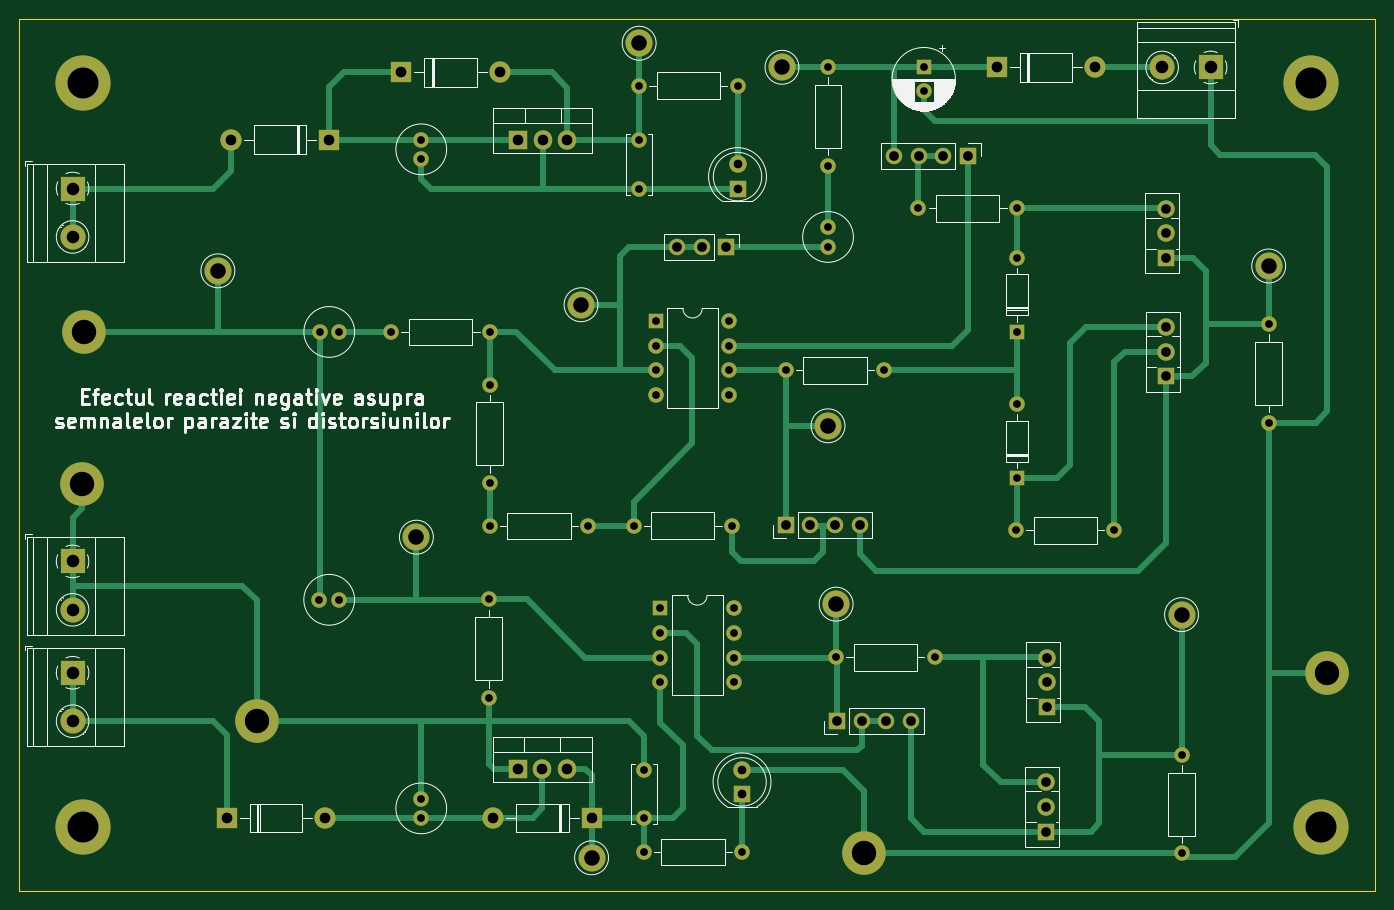
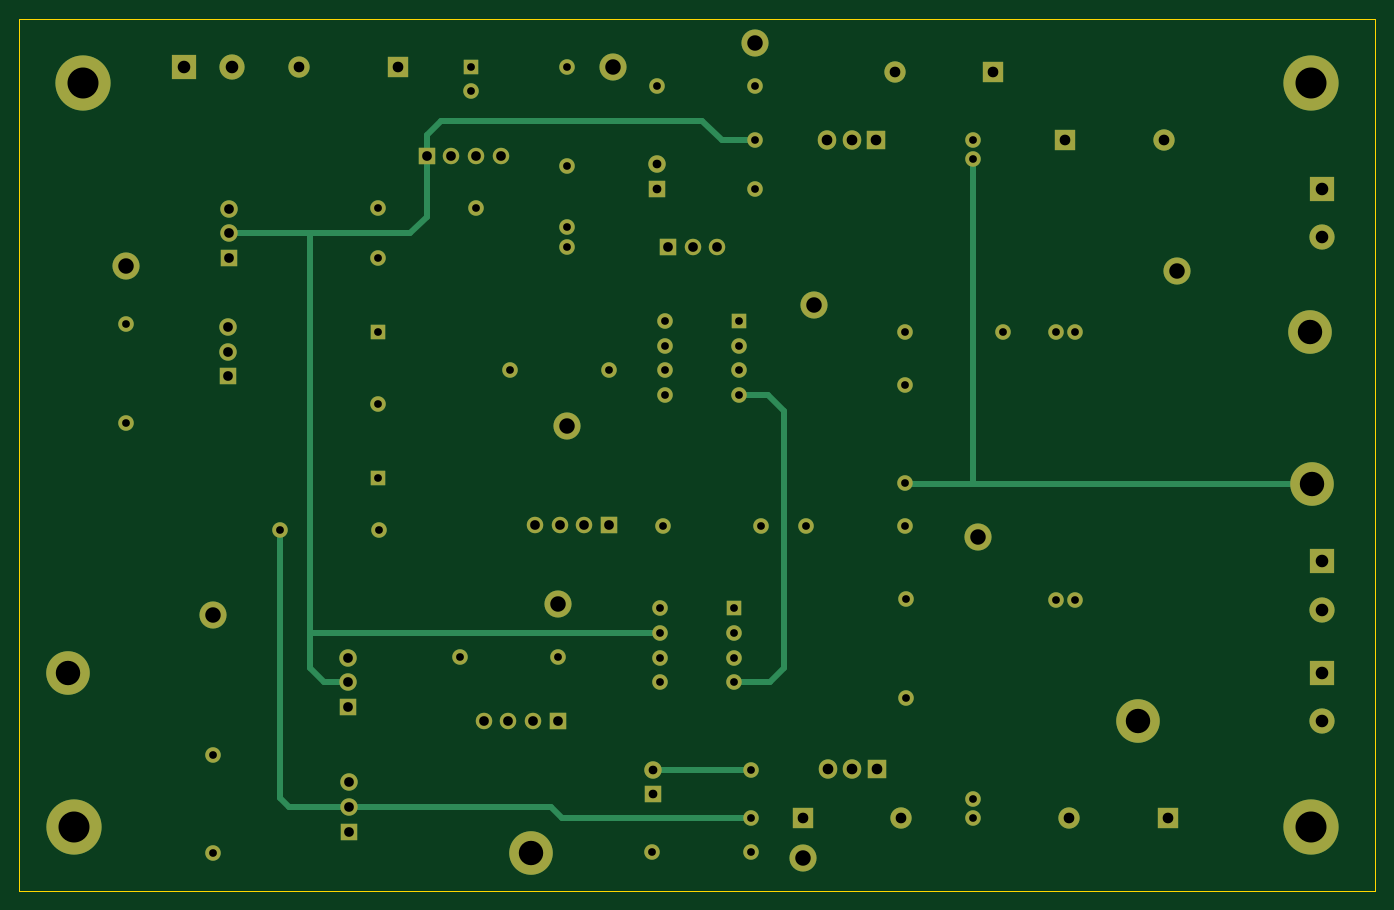
Circuit board: 11 layer files. Board 140.0 x 90.0 mm.
- bottom_copper: RN-distorsiuni-B_Cu.gbr (12429 bytes)
- bottom_mask: RN-distorsiuni-B_Mask.gbr (6214 bytes)
- paste: RN-distorsiuni-B_Paste.gbr (461 bytes)
- bottom_silk: RN-distorsiuni-B_Silkscreen.gbr (462 bytes)
- outline: RN-distorsiuni-Edge_Cuts.gbr (691 bytes)
- top_copper: RN-distorsiuni-F_Cu.gbr (22566 bytes)
- top_mask: RN-distorsiuni-F_Mask.gbr (6214 bytes)
- paste: RN-distorsiuni-F_Paste.gbr (461 bytes)
- top_silk: RN-distorsiuni-F_Silkscreen.gbr (55590 bytes)
- drill: RN-distorsiuni-NPTH.drl (276 bytes)
- drill: RN-distorsiuni-PTH.drl (2871 bytes)

=== bottom_copper: RN-distorsiuni-B_Cu.gbr (12429 bytes, source omitted) ===
=== bottom_mask: RN-distorsiuni-B_Mask.gbr (6214 bytes, source omitted) ===
=== paste: RN-distorsiuni-B_Paste.gbr ===
%TF.GenerationSoftware,KiCad,Pcbnew,(7.0.0)*%
%TF.CreationDate,2023-03-04T17:42:30+02:00*%
%TF.ProjectId,RN-distorsiuni,524e2d64-6973-4746-9f72-7369756e692e,rev?*%
%TF.SameCoordinates,Original*%
%TF.FileFunction,Paste,Bot*%
%TF.FilePolarity,Positive*%
%FSLAX46Y46*%
G04 Gerber Fmt 4.6, Leading zero omitted, Abs format (unit mm)*
G04 Created by KiCad (PCBNEW (7.0.0)) date 2023-03-04 17:42:30*
%MOMM*%
%LPD*%
G01*
G04 APERTURE LIST*
G04 APERTURE END LIST*
M02*

=== bottom_silk: RN-distorsiuni-B_Silkscreen.gbr ===
%TF.GenerationSoftware,KiCad,Pcbnew,(7.0.0)*%
%TF.CreationDate,2023-03-04T17:42:30+02:00*%
%TF.ProjectId,RN-distorsiuni,524e2d64-6973-4746-9f72-7369756e692e,rev?*%
%TF.SameCoordinates,Original*%
%TF.FileFunction,Legend,Bot*%
%TF.FilePolarity,Positive*%
%FSLAX46Y46*%
G04 Gerber Fmt 4.6, Leading zero omitted, Abs format (unit mm)*
G04 Created by KiCad (PCBNEW (7.0.0)) date 2023-03-04 17:42:30*
%MOMM*%
%LPD*%
G01*
G04 APERTURE LIST*
G04 APERTURE END LIST*
M02*

=== outline: RN-distorsiuni-Edge_Cuts.gbr ===
%TF.GenerationSoftware,KiCad,Pcbnew,(7.0.0)*%
%TF.CreationDate,2023-03-04T17:42:30+02:00*%
%TF.ProjectId,RN-distorsiuni,524e2d64-6973-4746-9f72-7369756e692e,rev?*%
%TF.SameCoordinates,Original*%
%TF.FileFunction,Profile,NP*%
%FSLAX46Y46*%
G04 Gerber Fmt 4.6, Leading zero omitted, Abs format (unit mm)*
G04 Created by KiCad (PCBNEW (7.0.0)) date 2023-03-04 17:42:30*
%MOMM*%
%LPD*%
G01*
G04 APERTURE LIST*
%TA.AperFunction,Profile*%
%ADD10C,0.100000*%
%TD*%
G04 APERTURE END LIST*
D10*
X88000000Y-58500000D02*
X228000000Y-58500000D01*
X228000000Y-58500000D02*
X228000000Y-148500000D01*
X228000000Y-148500000D02*
X88000000Y-148500000D01*
X88000000Y-148500000D02*
X88000000Y-58500000D01*
M02*

=== top_copper: RN-distorsiuni-F_Cu.gbr (22566 bytes, source omitted) ===
=== top_mask: RN-distorsiuni-F_Mask.gbr (6214 bytes, source omitted) ===
=== paste: RN-distorsiuni-F_Paste.gbr ===
%TF.GenerationSoftware,KiCad,Pcbnew,(7.0.0)*%
%TF.CreationDate,2023-03-04T17:42:30+02:00*%
%TF.ProjectId,RN-distorsiuni,524e2d64-6973-4746-9f72-7369756e692e,rev?*%
%TF.SameCoordinates,Original*%
%TF.FileFunction,Paste,Top*%
%TF.FilePolarity,Positive*%
%FSLAX46Y46*%
G04 Gerber Fmt 4.6, Leading zero omitted, Abs format (unit mm)*
G04 Created by KiCad (PCBNEW (7.0.0)) date 2023-03-04 17:42:30*
%MOMM*%
%LPD*%
G01*
G04 APERTURE LIST*
G04 APERTURE END LIST*
M02*

=== top_silk: RN-distorsiuni-F_Silkscreen.gbr (55590 bytes, source omitted) ===
=== drill: RN-distorsiuni-NPTH.drl ===
M48
; DRILL file {KiCad (7.0.0)} date Sat Mar  4 17:42:32 2023
; FORMAT={-:-/ absolute / metric / decimal}
; #@! TF.CreationDate,2023-03-04T17:42:32+02:00
; #@! TF.GenerationSoftware,Kicad,Pcbnew,(7.0.0)
; #@! TF.FileFunction,NonPlated,1,2,NPTH
FMAT,2
METRIC
%
G90
G05
T0
M30

=== drill: RN-distorsiuni-PTH.drl ===
M48
; DRILL file {KiCad (7.0.0)} date Sat Mar  4 17:42:32 2023
; FORMAT={-:-/ absolute / metric / decimal}
; #@! TF.CreationDate,2023-03-04T17:42:32+02:00
; #@! TF.GenerationSoftware,Kicad,Pcbnew,(7.0.0)
; #@! TF.FileFunction,Plated,1,2,PTH
FMAT,2
METRIC
; #@! TA.AperFunction,Plated,PTH,ComponentDrill
T1C0.800
; #@! TA.AperFunction,Plated,PTH,ComponentDrill
T2C0.900
; #@! TA.AperFunction,Plated,PTH,ComponentDrill
T3C1.000
; #@! TA.AperFunction,Plated,PTH,ComponentDrill
T4C1.100
; #@! TA.AperFunction,Plated,PTH,ComponentDrill
T5C1.300
; #@! TA.AperFunction,Plated,PTH,ComponentDrill
T6C1.600
; #@! TA.AperFunction,Plated,PTH,ComponentDrill
T7C2.520
; #@! TA.AperFunction,Plated,PTH,ComponentDrill
T8C3.200
%
G90
G05
T1
X118.993Y-118.466
X119.0Y-90.81
X120.993Y-118.466
X121.0Y-90.81
X126.42Y-90.81
X129.5Y-70.955
X129.5Y-72.955
X129.5Y-139.0
X129.5Y-141.0
X136.45Y-118.43
X136.45Y-128.59
X136.567Y-96.243
X136.567Y-106.403
X136.57Y-110.827
X136.58Y-90.81
X146.73Y-110.827
X151.42Y-110.81
X151.995Y-65.374
X152.0Y-71.0
X152.0Y-76.0
X152.489Y-144.5
X152.5Y-136.0
X152.5Y-141.0
X153.7Y-89.7
X153.7Y-92.24
X153.7Y-94.78
X153.7Y-97.32
X154.2Y-119.347
X154.2Y-121.887
X154.2Y-124.427
X154.2Y-126.967
X161.32Y-89.7
X161.32Y-92.24
X161.32Y-94.78
X161.32Y-97.32
X161.58Y-110.81
X161.82Y-119.347
X161.82Y-121.887
X161.82Y-124.427
X161.82Y-126.967
X162.155Y-65.374
X162.649Y-144.5
X167.14Y-94.772
X171.5Y-63.467
X171.5Y-73.627
X171.5Y-80.0
X171.5Y-82.0
X172.34Y-124.415
X177.3Y-94.772
X180.835Y-78.053
X181.383Y-63.459
X181.383Y-65.959
X182.5Y-124.415
X190.915Y-111.283
X190.995Y-78.053
X190.995Y-83.163
X190.995Y-90.783
X190.995Y-98.283
X190.995Y-105.903
X201.075Y-111.283
X208.0Y-134.5
X208.0Y-144.66
X217.0Y-90.0
X217.0Y-100.16
T2
X162.155Y-73.5
X162.155Y-76.04
X162.621Y-136.0
X162.621Y-138.54
T3
X155.92Y-82.0
X158.46Y-82.0
X161.0Y-82.0
X167.14Y-110.757
X169.68Y-110.757
X172.22Y-110.757
X172.42Y-131.0
X174.76Y-110.757
X174.96Y-131.0
X177.5Y-131.0
X178.311Y-72.672
X180.04Y-131.0
X180.851Y-72.672
X183.391Y-72.672
X185.931Y-72.672
X193.987Y-137.31
X193.987Y-139.85
X193.987Y-142.39
X194.112Y-124.435
X194.112Y-126.975
X194.112Y-129.515
X206.391Y-78.09
X206.391Y-80.63
X206.391Y-83.17
X206.436Y-90.327
X206.436Y-92.867
X206.436Y-95.407
T4
X109.42Y-141.0
X109.84Y-70.955
X119.58Y-141.0
X120.0Y-70.955
X127.42Y-64.0
X136.92Y-141.0
X137.58Y-64.0
X139.46Y-135.945
X139.5Y-71.0
X142.0Y-135.945
X142.04Y-71.0
X144.54Y-135.945
X144.58Y-71.0
X147.08Y-141.0
X188.92Y-63.5
X199.08Y-63.5
T5
X93.5Y-76.0
X93.5Y-81.0
X93.5Y-114.5
X93.5Y-119.5
X93.5Y-126.0
X93.5Y-131.0
X206.0Y-63.5
X211.0Y-63.5
T6
X108.5Y-84.5
X129.0Y-112.0
X146.0Y-88.0
X147.086Y-145.103
X152.0Y-61.0
X166.747Y-63.483
X171.5Y-100.5
X172.337Y-118.918
X208.0Y-120.0
X217.0Y-84.0
T7
X94.5Y-106.5
X94.687Y-90.853
X112.5Y-131.0
X175.207Y-144.661
X223.0Y-126.0
T8
X94.6Y-65.1
X94.6Y-141.9
X221.4Y-65.1
X222.4Y-141.9
T0
M30

